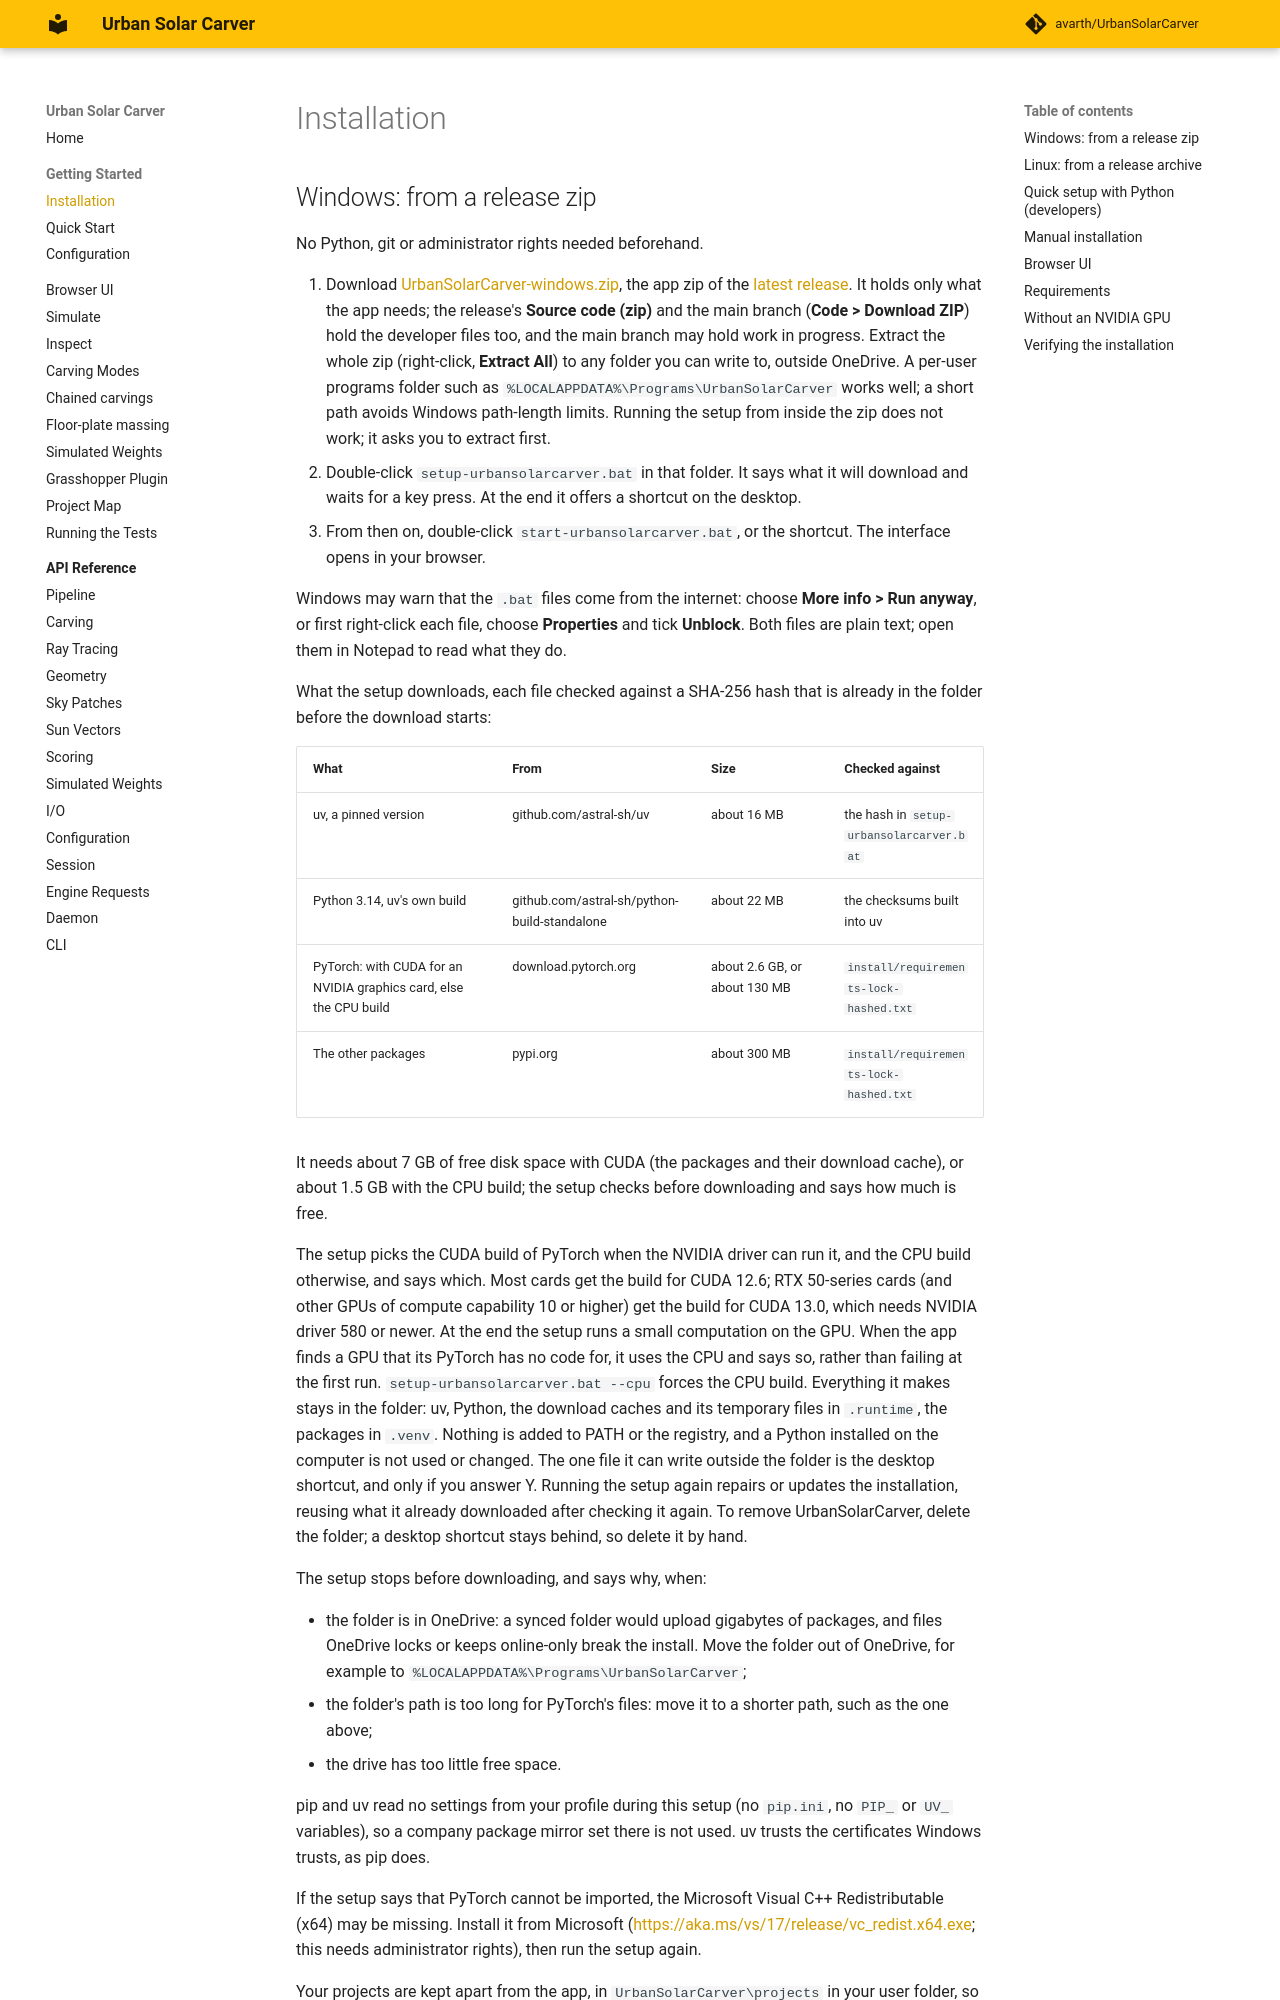

repository: avarth/UrbanSolarCarver · page: getting-started/installation/index.html · generator: mkdocs

# Installation

## Windows: from a release zip

No Python, git or administrator rights needed beforehand.

1. Download [UrbanSolarCarver-windows.zip](https://github.com/avarth/UrbanSolarCarver/releases/latest/download/UrbanSolarCarver-windows.zip), the app zip of the
   [latest release](https://github.com/avarth/UrbanSolarCarver/releases/latest). It holds only what the app needs; the
   release's **Source code (zip)** and the main branch (**Code > Download ZIP**) hold the developer files too, and the main
   branch may hold work in progress. Extract the whole zip (right-click,
   **Extract All**) to any folder you can write to, outside OneDrive. A per-user programs folder such as
   `%LOCALAPPDATA%\Programs\UrbanSolarCarver` works well; a short path avoids Windows path-length limits. Running the setup
   from inside the zip does not work; it asks you to extract first.
2. Double-click `setup-urbansolarcarver.bat` in that folder. It says what it will download and waits for a key press. At the
   end it offers a shortcut on the desktop.
3. From then on, double-click `start-urbansolarcarver.bat`, or the shortcut. The interface opens in your browser.

Windows may warn that the `.bat` files come from the internet: choose **More info > Run anyway**, or first right-click each file,
choose **Properties** and tick **Unblock**. Both files are plain text; open them in Notepad to read what they do.

What the setup downloads, each file checked against a SHA-256 hash that is already in the folder before the download starts:

| What | From | Size | Checked against |
|---|---|---|---|
| uv, a pinned version | github.com/astral-sh/uv | about 16 MB | the hash in `setup-urbansolarcarver.bat` |
| Python 3.14, uv's own build | github.com/astral-sh/python-build-standalone | about 22 MB | the checksums built into uv |
| PyTorch: with CUDA for an NVIDIA graphics card, else the CPU build | download.pytorch.org | about 2.6 GB, or about 130 MB | `install/requirements-lock-hashed.txt` |
| The other packages | pypi.org | about 300 MB | `install/requirements-lock-hashed.txt` |

It needs about 7 GB of free disk space with CUDA (the packages and their download cache), or about 1.5 GB with the CPU build;
the setup checks before downloading and says how much is free.

The setup picks the CUDA build of PyTorch when the NVIDIA driver can run it, and the CPU build otherwise, and says which. Most
cards get the build for CUDA 12.6; RTX 50-series cards (and other GPUs of compute capability 10 or higher) get the build for
CUDA 13.0, which needs NVIDIA driver 580 or newer. At the end the setup runs a small computation on the GPU. When the app
finds a GPU that its PyTorch has no code for, it uses the CPU and says so, rather than failing at the first run.
`setup-urbansolarcarver.bat --cpu` forces the CPU build. Everything it makes stays in the folder: uv, Python, the download
caches and its temporary files in `.runtime`, the packages in `.venv`. Nothing is added to PATH or the registry, and a Python
installed on the computer is not used or changed. The one file it can write outside the folder is the desktop shortcut, and only
if you answer Y. Running the setup again repairs or updates the installation, reusing what it already downloaded after checking
it again. To remove UrbanSolarCarver, delete the folder; a desktop shortcut stays behind, so delete it by hand.

The setup stops before downloading, and says why, when:

- the folder is in OneDrive: a synced folder would upload gigabytes of packages, and files OneDrive locks or keeps online-only
  break the install. Move the folder out of OneDrive, for example to `%LOCALAPPDATA%\Programs\UrbanSolarCarver`;
- the folder's path is too long for PyTorch's files: move it to a shorter path, such as the one above;
- the drive has too little free space.

pip and uv read no settings from your profile during this setup (no `pip.ini`, no `PIP_` or `UV_` variables), so a company
package mirror set there is not used. uv trusts the certificates Windows trusts, as pip does.

If the setup says that PyTorch cannot be imported, the Microsoft Visual C++ Redistributable (x64) may be missing. Install it from
Microsoft (<https://aka.ms/vs/17/release/vc_redist.x64.exe>; this needs administrator rights), then run the setup again.
